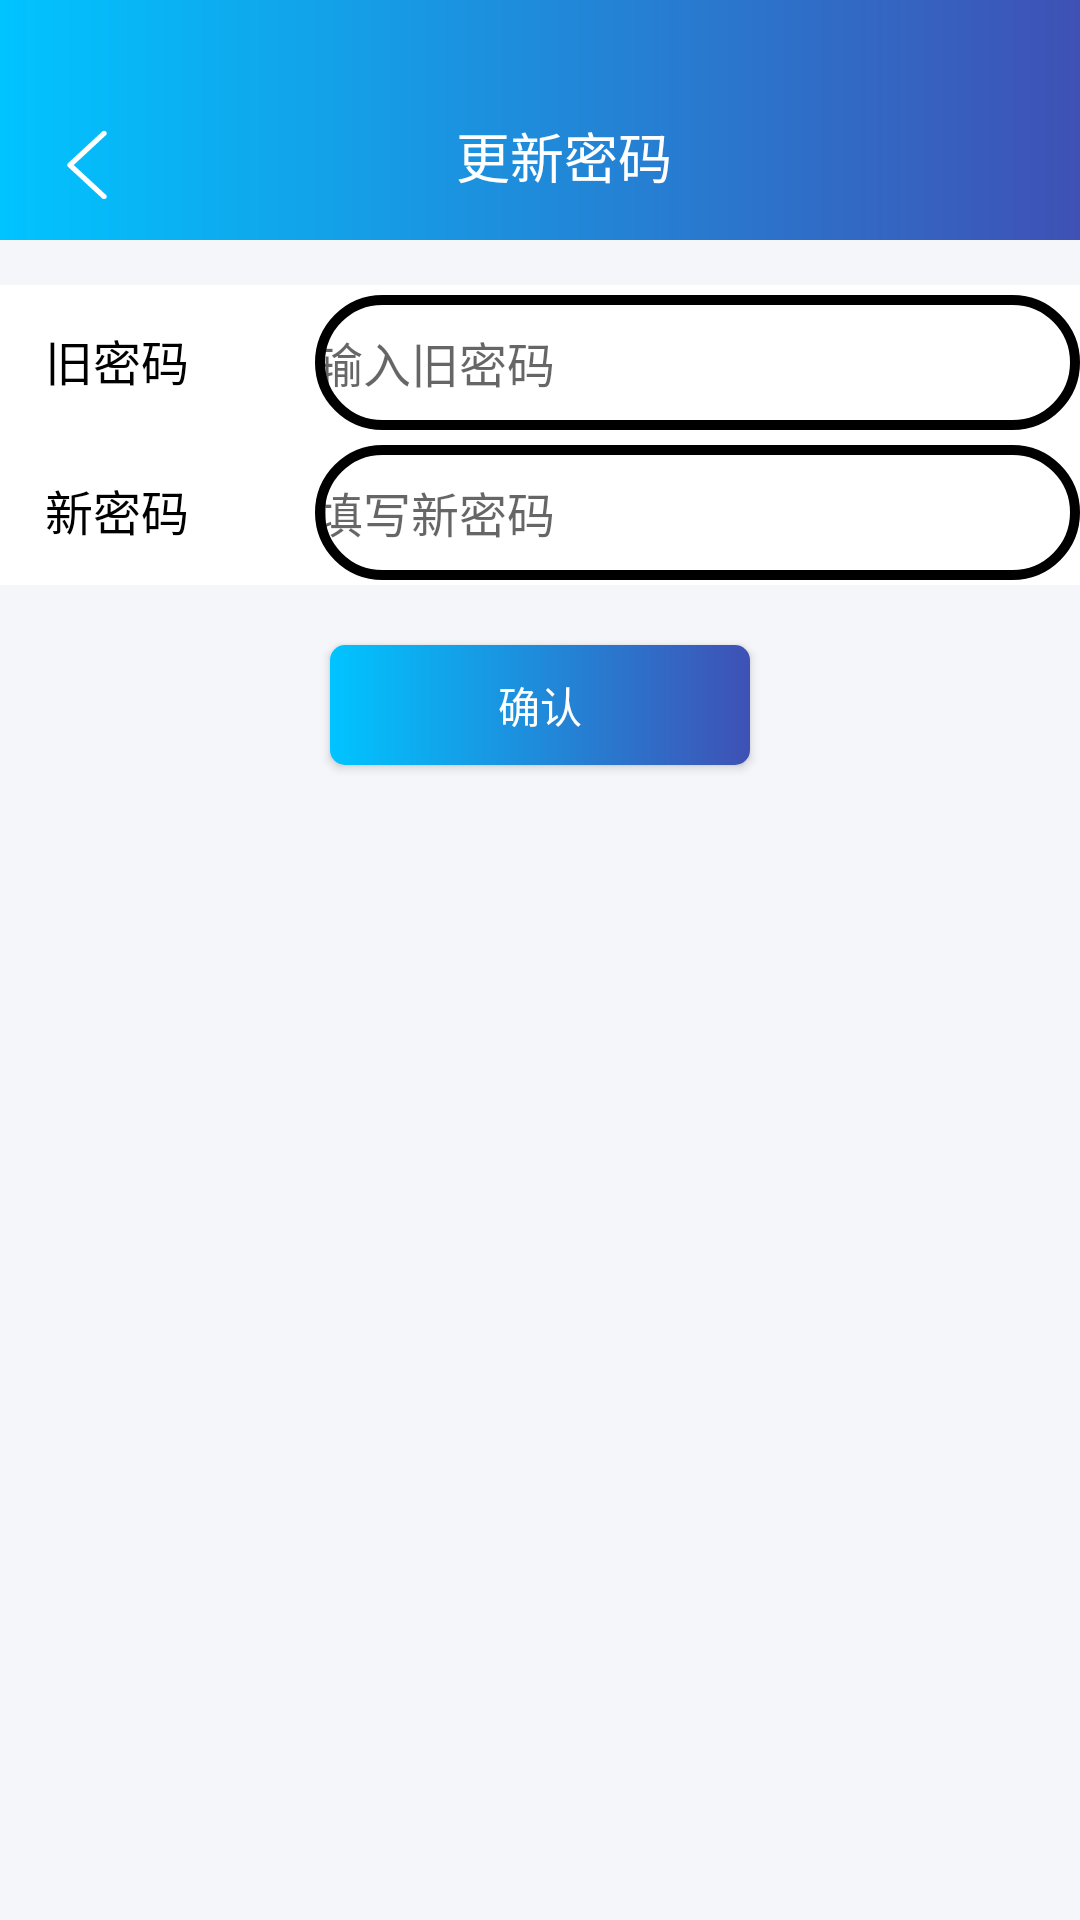

Produce the Android XML layout that renders to this screen, including the resource entries it uses.
<!-- AndroidManifest.xml: application theme Theme.AppCompat.Light.NoActionBar -->
<!-- res/layout/activity_updatepassword.xml -->
<?xml version="1.0" encoding="utf-8"?>
<LinearLayout xmlns:android="http://schemas.android.com/apk/res/android"
    xmlns:app="http://schemas.android.com/apk/res-auto"
    android:orientation="vertical"
    android:background="#f5f6fa"
    android:layout_width="match_parent"
    android:layout_height="match_parent">
    <View
        android:id="@+id/statusbar"
        android:layout_width="match_parent"
        android:background="@drawable/toolbar_ground"
        android:layout_height="24dp"/>
    <Toolbar
        android:layout_width="match_parent"
        android:layout_height="?attr/actionBarSize"
        android:background="@drawable/toolbar_ground"
        android:id="@+id/manage_toolbar_sigText"
        app:contentInsetLeft="0dp"
        app:contentInsetStart="0dp"
        app:contentInsetRight="0dp"
        app:contentInsetEnd="0dp"
        >
        <RelativeLayout
            android:layout_width="match_parent"
            android:layout_height="50dp"
            android:paddingTop="15dp"
            >
            <TextView
                android:id="@+id/manage_back"
                android:focusable="true"
                android:clickable="true"
                android:layout_width="26dp"
                android:layout_height="26dp"
                android:background="@drawable/back"
                android:layout_gravity="center"
                android:textColor="#ffffff"
                />
            <TextView
                android:id="@+id/manage_sigText_toolbarName"
                android:layout_width="wrap_content"
                android:layout_height="match_parent"
                android:layout_centerInParent="true"
                android:layout_gravity="center"
                android:textSize="18sp"
                android:text="更新密码"
                android:gravity="center"
                android:textColor="#ffffff"/>
        </RelativeLayout>
    </Toolbar>
    <View
        android:layout_width="match_parent"
        android:layout_height="15dp"
        android:background="#f5f6fa"/>
    <LinearLayout
        android:background="#FFFFFF"
        android:layout_width="match_parent"
        android:orientation="horizontal"
        android:layout_height="50dp">

        <TextView
            android:layout_marginStart="15dp"
            android:layout_width="90dp"
            android:layout_height="50dp"
            android:layout_weight="0"
            android:gravity="start|center_vertical"
            android:text="旧密码"
            android:textColor="#000000"
            android:textSize="16sp" />
        <EditText
            android:id="@+id/et_update_old_password"
            android:hint="输入旧密码"
            android:layout_weight="5"
            android:layout_width="90dp"
            android:textSize="16sp"
            android:layout_height="45dp"
            android:background="@drawable/background_square"
            android:inputType="text"
            android:maxLines="1"
            android:gravity="center_vertical"
            android:textColor="#000000"
            android:theme="@style/MyEditText"
            />
    </LinearLayout>
    <LinearLayout
        android:background="#FFFFFF"
        android:layout_width="match_parent"
        android:orientation="horizontal"
        android:layout_height="50dp">

        <TextView
            android:layout_marginStart="15dp"
            android:layout_width="90dp"
            android:layout_height="50dp"
            android:layout_weight="0"
            android:gravity="start|center_vertical"
            android:text="新密码"
            android:textColor="#000000"
            android:textSize="16sp" />
        <EditText
            android:id="@+id/et_update_new_password"
            android:hint="填写新密码"
            android:layout_weight="5"
            android:layout_width="90dp"
            android:textSize="16sp"
            android:layout_height="45dp"
            android:background="@drawable/background_square"
            android:inputType="text"
            android:maxLines="1"
            android:gravity="center_vertical"
            android:textColor="#000000"
            android:theme="@style/MyEditText"
            />
    </LinearLayout>


    <Button
        android:id="@+id/bt_update_password"
        android:layout_marginTop="20dp"
        android:background="@drawable/background_addnew_accept"
        android:textColor="#ffffff"
        android:layout_width="140dp"
        android:layout_gravity="center_horizontal"
        android:layout_height="40dp"
        android:text="确认"
        />

</LinearLayout>
<!-- resources referenced by this layout -->
<resources>
  <!-- drawable back: png bitmap (drawable-hdpi, 2259 bytes) -->
  <!-- drawable background_addnew_accept (drawable) -->
  <?xml version="1.0" encoding="utf-8"?>
  <layer-list
      xmlns:android="http://schemas.android.com/apk/res/android">
      <item>
          <shape
              xmlns:android="http://schemas.android.com/apk/res/android"
              android:shape="rectangle">
              <solid
                  android:color="#00C4FF"/>
  
              <corners
                  android:radius="5dip"
                  />
              <gradient
                  android:angle="0"
                  android:startColor="@color/colorQQ"
                  android:endColor="#3F51B5"/>
              <stroke
                  android:width="0px"
                  android:color="#00C4FF"/>
          </shape>
      </item>
  </layer-list>
  <!-- drawable background_square (drawable) -->
  <?xml version="1.0" encoding="utf-8"?>
  <layer-list
      xmlns:android="http://schemas.android.com/apk/res/android">
      <item>
          <shape
              xmlns:android="http://schemas.android.com/apk/res/android"
              android:shape="rectangle">
              <solid
                  android:color="#0004C568"/>
              <corners
                  android:radius="99dip"
                  />
              <stroke
                  android:width="10px"
                  android:color="#000000"/>
          </shape>
      </item>
  </layer-list>
  <!-- drawable toolbar_ground (drawable) -->
  <?xml version="1.0" encoding="utf-8"?>
  <layer-list
      xmlns:android="http://schemas.android.com/apk/res/android">
      <item>
          <shape
              xmlns:android="http://schemas.android.com/apk/res/android"
              android:shape="rectangle">
              <solid
                  android:color="#00C4FF"/>
  
              <corners
                  android:radius="0dip"
                  />
              <gradient
                  android:angle="0"
                  android:startColor="@color/colorQQ"
                  android:endColor="#3F51B5"/>
              <stroke
                  android:width="0px"
                  android:color="#00C4FF"/>
          </shape>
      </item>
  </layer-list>
  <style name="MyEditText" parent="Theme.AppCompat.Light">
          <item name="colorControlNormal">#00C4FF</item>
          <item name="colorControlActivated">#00C4FF</item>
      </style>
  <color name="colorQQ">#00C4FF</color>
</resources>
